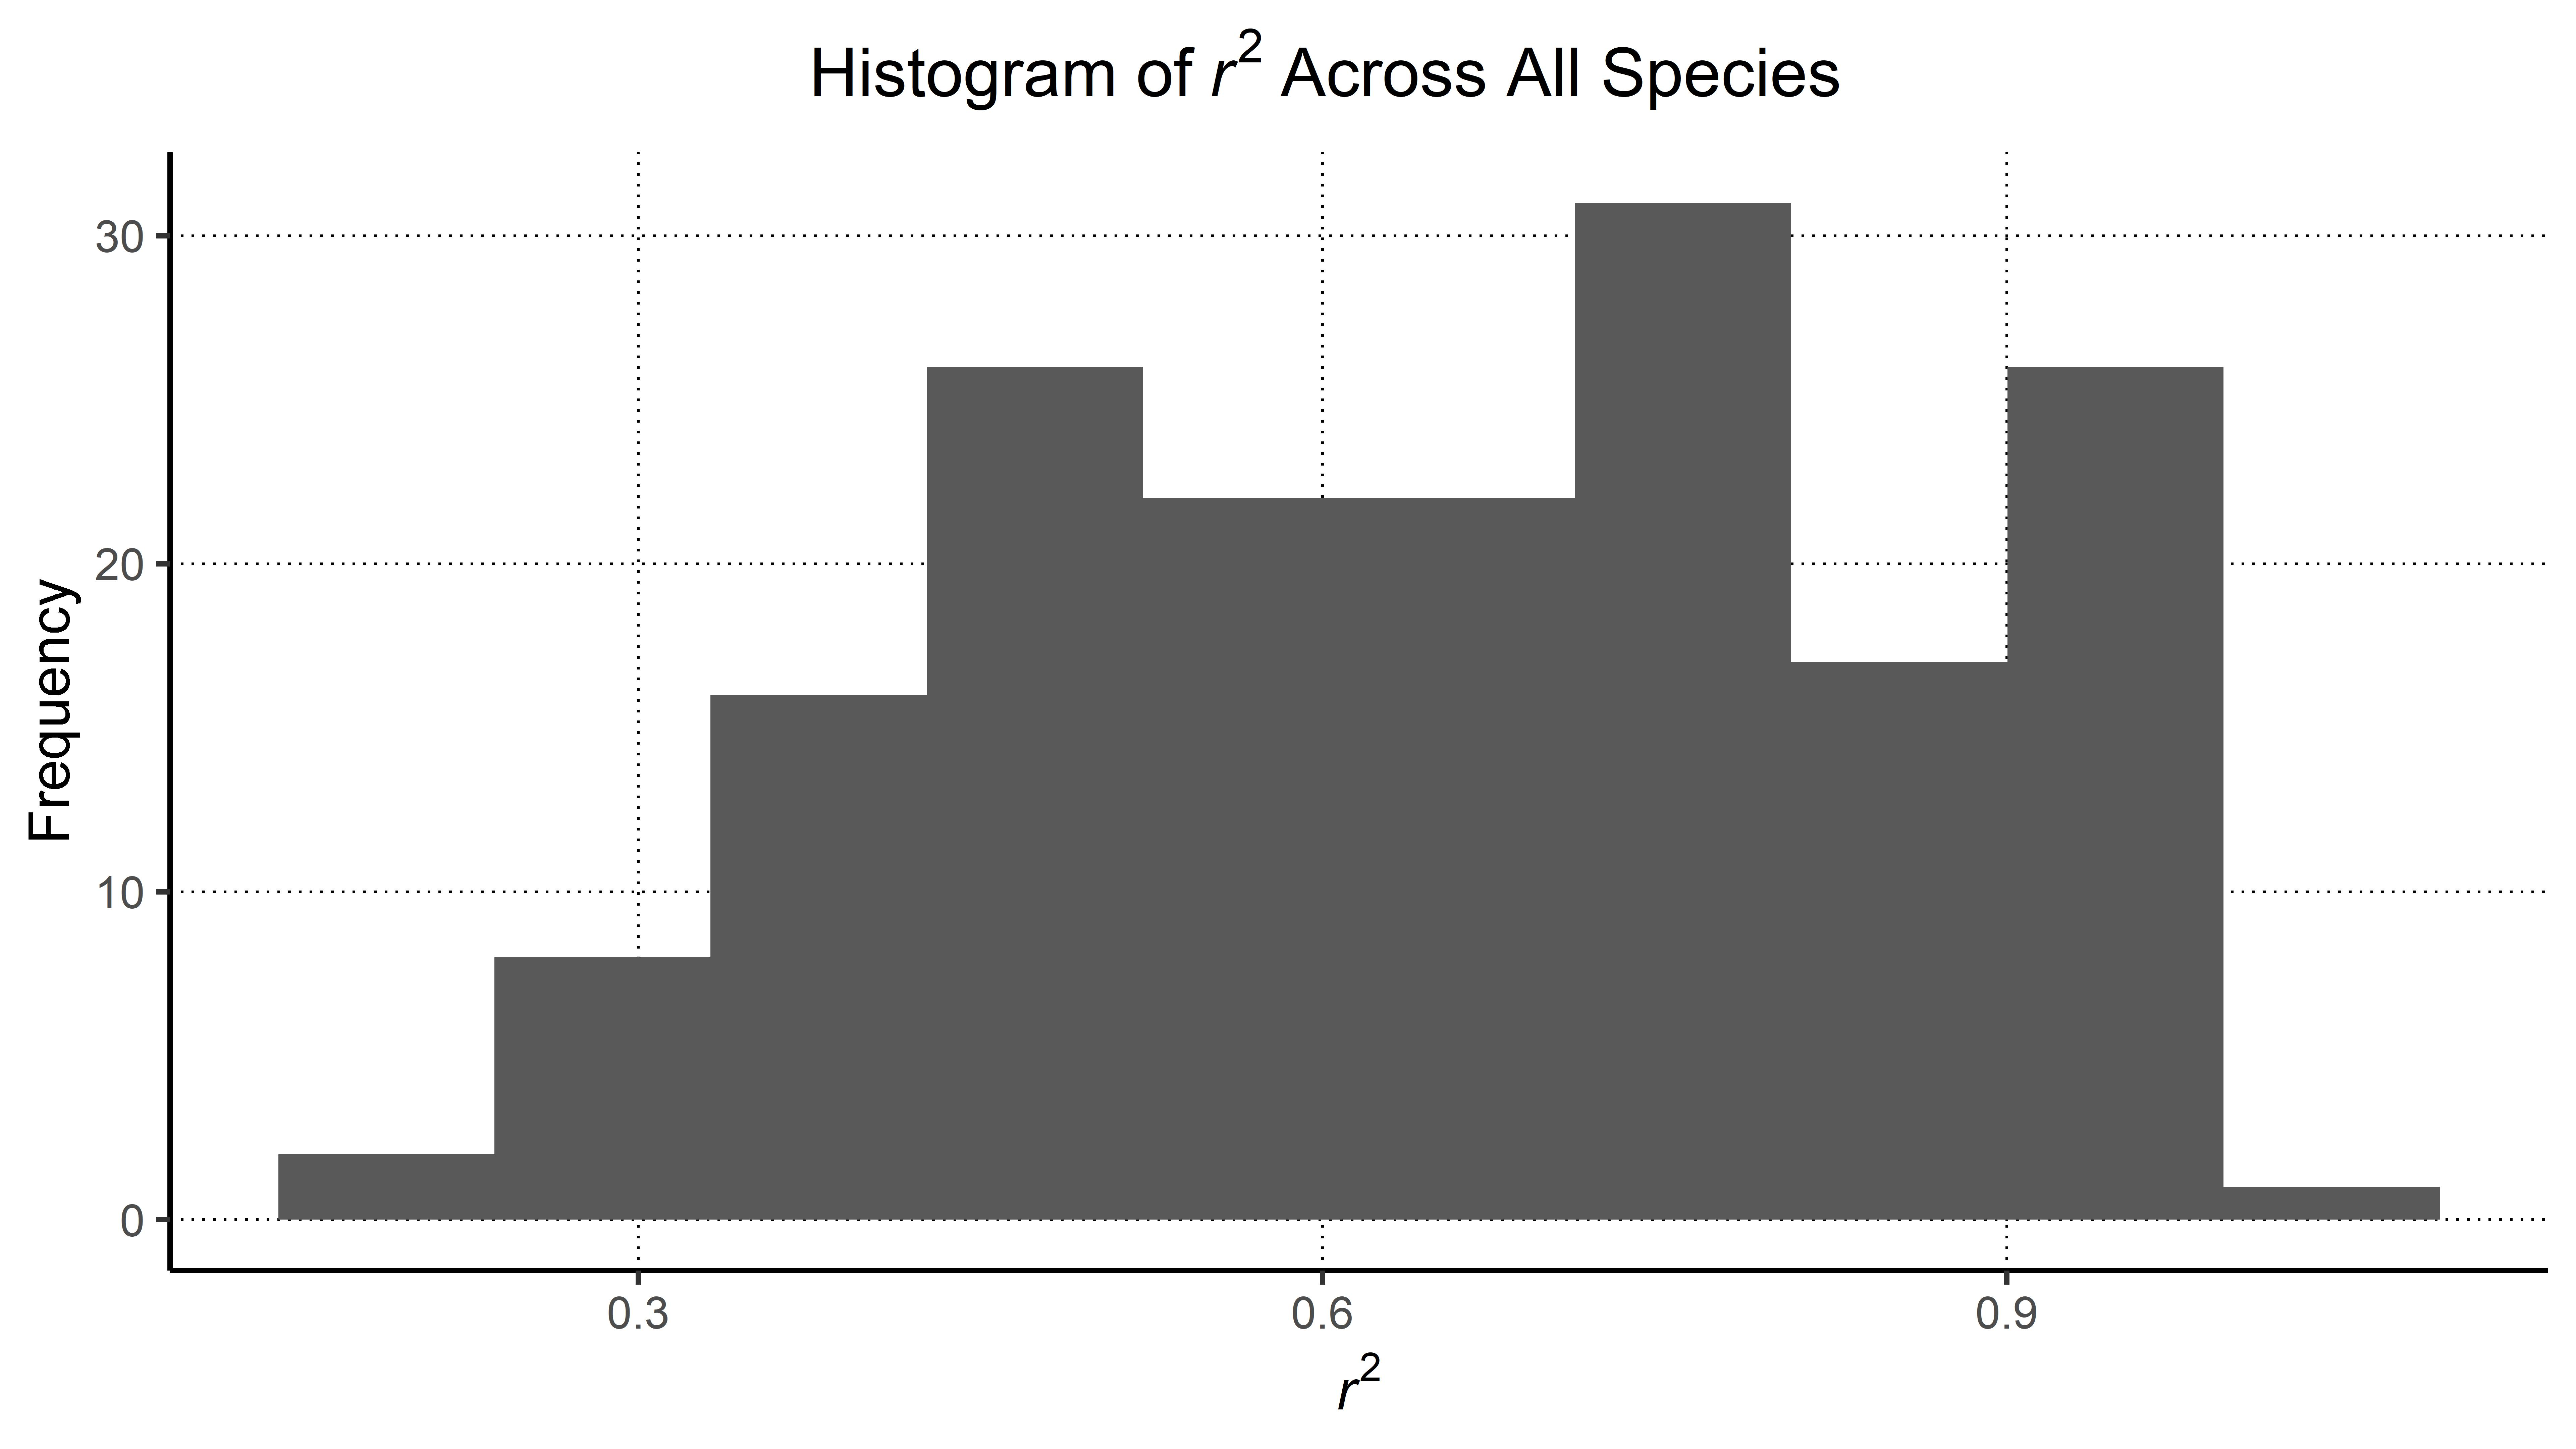

Recreate this plot in R.

# load functions
library(ggplot2)




parsed.results <- read.csv("../results/vertebrates/parsed_results.csv")
species <- unique(parsed.results$species)
rsq <- sapply(species, function(species) unique(parsed.results$species.rsquared[parsed.results$species == species]))
rsq <- data.frame(rsq)

# r-squared histogram
ggplot(rsq, aes(x = rsq)) +
  geom_histogram(bins = 10)+
  ggtitle(bquote("Histogram of"~italic(r)^2~"Across All Species")) +
  theme(plot.title = element_text(hjust = 0.475),
        axis.line = element_line(color = "black"),
        panel.background = element_rect(fill = "white"),
        panel.grid.major = element_line(color = "black", linetype = "dotted", size = 0.25)) +
  labs(x = bquote(italic(r)^2), y = "Frequency")
ggsave(filename = "rsq_histogram.jpg", 
       plot = last_plot(), 
       width = 7680, 
       height = 4320, 
       units = "px", 
       dpi = 1100)


